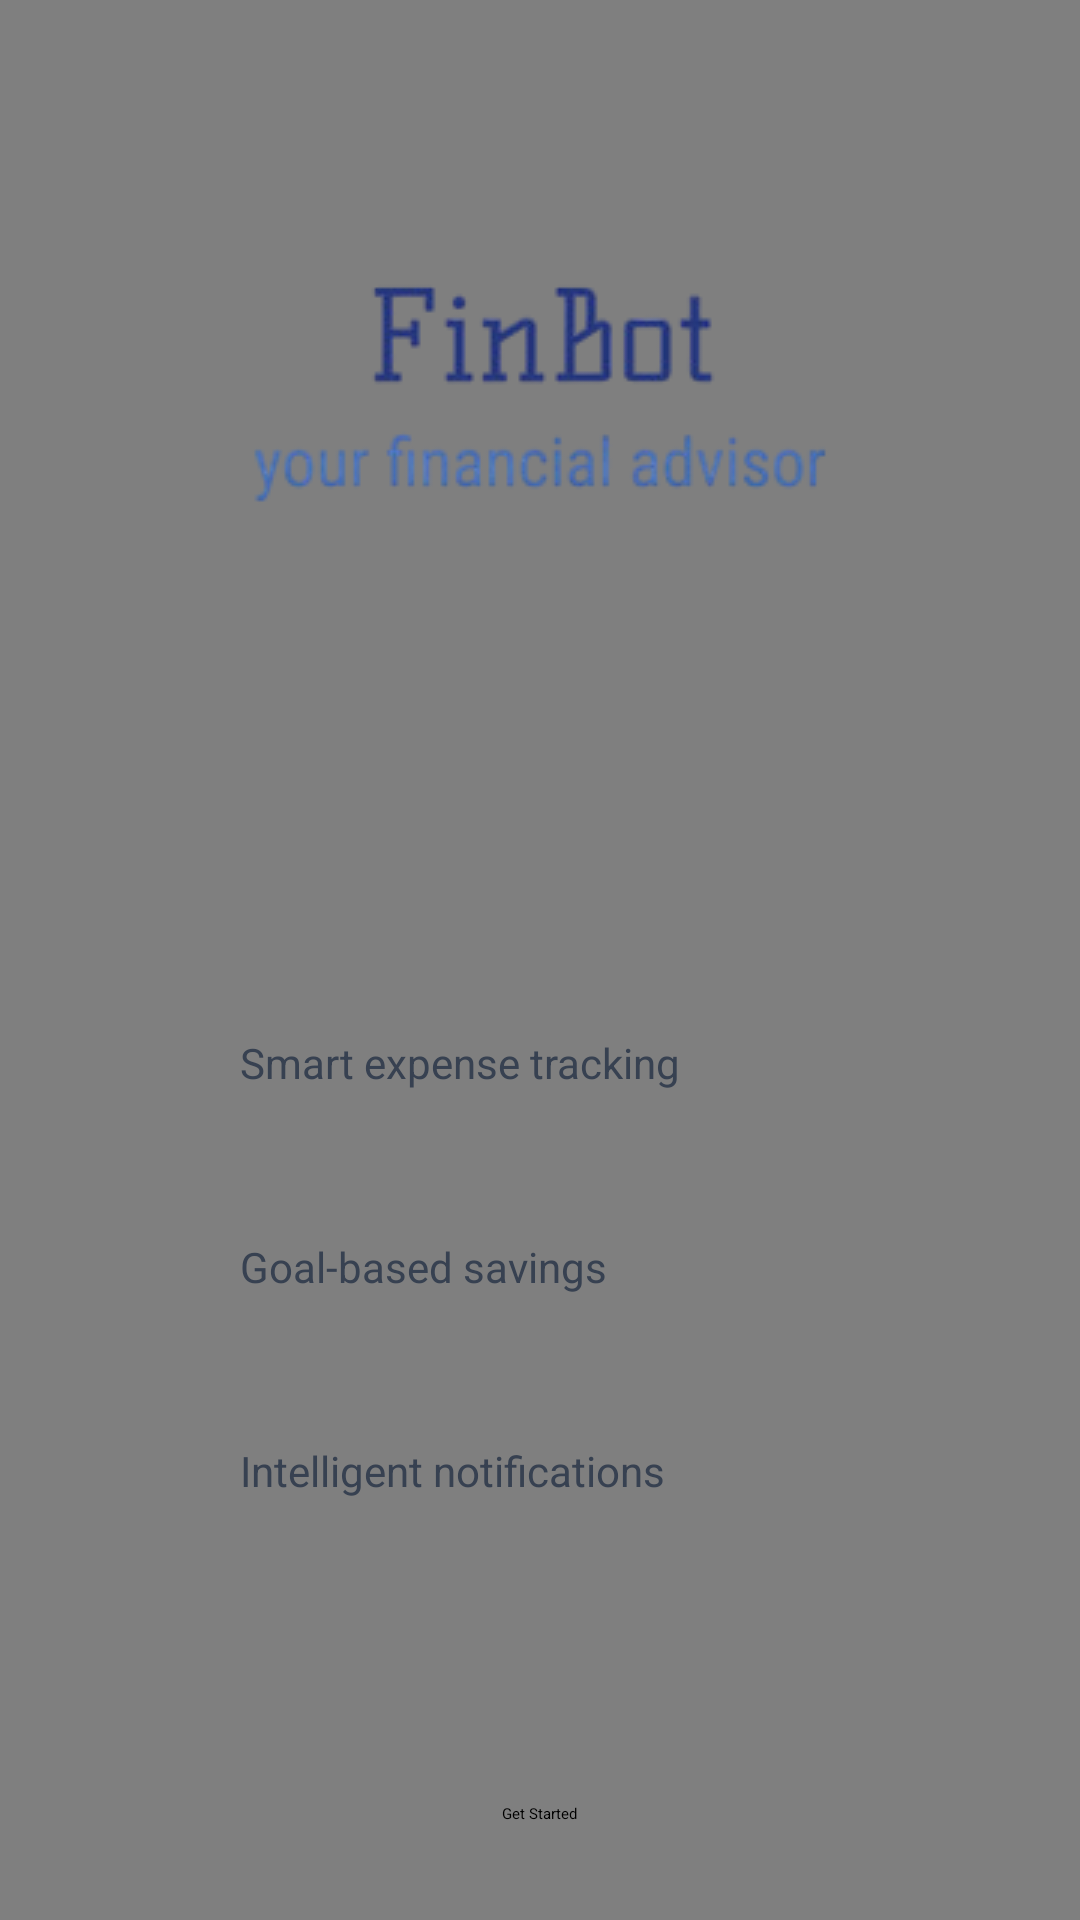

The Android layout XML behind this screen, and the referenced resources:
<!-- AndroidManifest.xml: application theme Theme.LoginSignupApp -->
<!-- res/layout/activity_welcome.xml -->
<?xml version="1.0" encoding="utf-8"?>
<androidx.constraintlayout.widget.ConstraintLayout
    xmlns:android="http://schemas.android.com/apk/res/android"
    xmlns:app="http://schemas.android.com/apk/res-auto"
    xmlns:tools="http://schemas.android.com/tools"
    android:id="@+id/main"
    android:layout_width="match_parent"
    android:layout_height="match_parent"
    tools:context=".MainActivity">

    
    <VideoView
        android:id="@+id/videoView"
        android:layout_width="match_parent"
        android:layout_height="match_parent" />

    
    <ImageView
        android:id="@+id/imageView2"
        android:layout_width="300dp"
        android:layout_height="200dp"
        android:src="@drawable/logologo22"
        app:layout_constraintTop_toTopOf="parent"
        app:layout_constraintStart_toStartOf="parent"
        app:layout_constraintEnd_toEndOf="parent"
        android:layout_marginTop="32dp"
        android:contentDescription="Logo" />

    
    <ScrollView
        android:id="@+id/featureScroll"
        android:layout_width="0dp"
        android:layout_height="wrap_content"
        android:layout_marginTop="16dp"
        android:layout_marginStart="24dp"
        android:layout_marginEnd="24dp"
        android:background="@android:color/transparent"
        android:overScrollMode="never"
        android:fillViewport="true"
        app:layout_constraintTop_toBottomOf="@+id/imageView2"
        app:layout_constraintStart_toStartOf="parent"
        app:layout_constraintEnd_toEndOf="parent"
        app:layout_constraintBottom_toTopOf="@+id/getStartedButton">

        <LinearLayout
            android:layout_width="match_parent"
            android:layout_height="wrap_content"
            android:orientation="vertical">

            
            <LinearLayout
                android:layout_width="match_parent"
                android:layout_height="wrap_content"
                android:orientation="horizontal"
                android:padding="16dp"
                android:background="@drawable/feature_card_background"
                android:layout_marginBottom="12dp"
                android:elevation="4dp">

                <ImageView
                    android:layout_width="24dp"
                    android:layout_height="24dp"
                    android:src="@drawable/rightarrow"
                    android:layout_marginEnd="16dp"
                    android:layout_gravity="center_vertical" />

                <TextView
                    android:layout_width="0dp"
                    android:layout_height="wrap_content"
                    android:layout_weight="1"
                    android:text="Smart expense tracking"
                    android:textSize="14sp"
                    android:textColor="#374151" />
            </LinearLayout>

            
            <LinearLayout
                android:layout_width="match_parent"
                android:layout_height="wrap_content"
                android:orientation="horizontal"
                android:padding="16dp"
                android:background="@drawable/feature_card_background"
                android:layout_marginBottom="12dp"
                android:elevation="4dp">

                <ImageView
                    android:layout_width="24dp"
                    android:layout_height="24dp"
                    android:src="@drawable/rightarrow"
                    android:layout_marginEnd="16dp"
                    android:layout_gravity="center_vertical" />

                <TextView
                    android:layout_width="0dp"
                    android:layout_height="wrap_content"
                    android:layout_weight="1"
                    android:text="Goal-based savings"
                    android:textSize="14sp"
                    android:textColor="#374151" />
            </LinearLayout>

            
            <LinearLayout
                android:layout_width="match_parent"
                android:layout_height="wrap_content"
                android:orientation="horizontal"
                android:padding="16dp"
                android:background="@drawable/feature_card_background"
                android:elevation="4dp">

                <ImageView
                    android:layout_width="24dp"
                    android:layout_height="24dp"
                    android:src="@drawable/rightarrow"
                    android:layout_marginEnd="16dp"
                    android:layout_gravity="center_vertical" />

                <TextView
                    android:layout_width="0dp"
                    android:layout_height="wrap_content"
                    android:layout_weight="1"
                    android:text="Intelligent notifications"
                    android:textSize="14sp"
                    android:textColor="#374151" />
            </LinearLayout>

        </LinearLayout>
    </ScrollView>

    
    <Button
        android:id="@+id/getStartedButton"
        android:layout_width="wrap_content"
        android:layout_height="wrap_content"
        android:text="Get Started"
        app:layout_constraintBottom_toBottomOf="parent"
        app:layout_constraintStart_toStartOf="parent"
        app:layout_constraintEnd_toEndOf="parent"
        android:layout_marginBottom="32dp" />

</androidx.constraintlayout.widget.ConstraintLayout>
<!-- resources referenced by this layout -->
<resources>
  <!-- drawable logologo22: png bitmap (drawable, 16338 bytes) -->
</resources>
